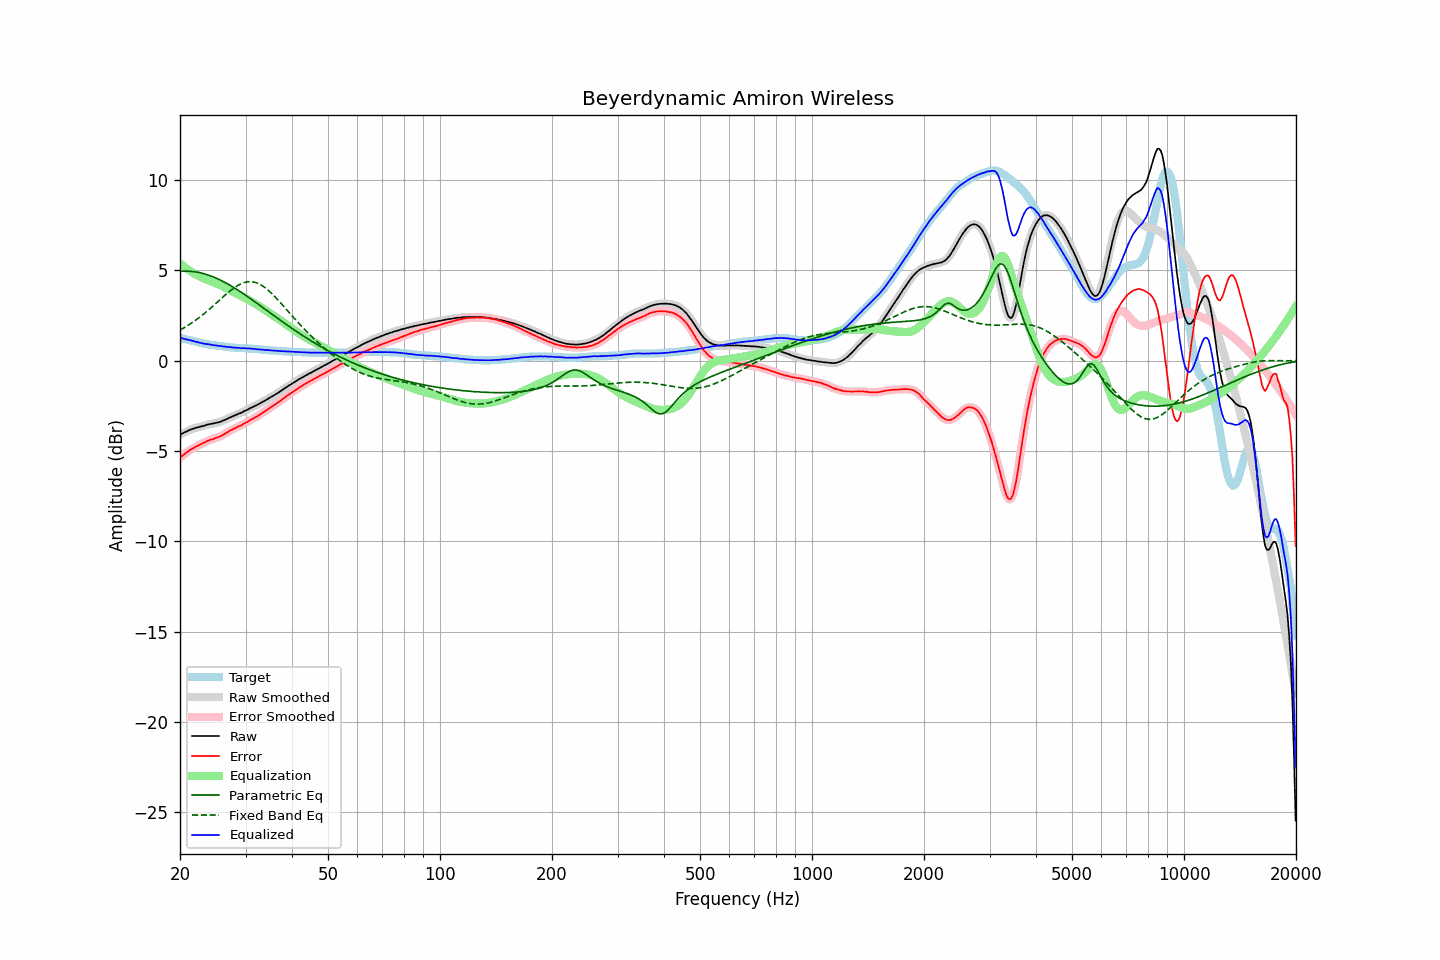

The data file committed next to this chart (first rows):
frequency, raw, error, smoothed, error_smoothed, equalization, parametric_eq, fixed_band_eq, equalized_raw, equalized_smoothed, target
20.00, -4.11, -5.37, -4.11, -5.37, 5.37, 4.94, 1.69, 1.27, 1.27, 1.26
20.20, -4.06, -5.30, -4.06, -5.30, 5.30, 4.94, 1.74, 1.24, 1.24, 1.24
20.40, -4.02, -5.23, -4.02, -5.23, 5.23, 4.95, 1.79, 1.21, 1.21, 1.21
20.61, -3.97, -5.16, -3.97, -5.17, 5.16, 4.95, 1.84, 1.19, 1.19, 1.20
20.81, -3.93, -5.10, -3.93, -5.10, 5.10, 4.95, 1.89, 1.17, 1.17, 1.17
21.02, -3.89, -5.03, -3.88, -5.03, 5.04, 4.95, 1.95, 1.15, 1.15, 1.14
21.23, -3.84, -4.96, -3.84, -4.97, 4.97, 4.94, 2.01, 1.14, 1.13, 1.12
21.44, -3.81, -4.91, -3.81, -4.91, 4.92, 4.93, 2.06, 1.11, 1.11, 1.10
21.66, -3.78, -4.86, -3.78, -4.86, 4.86, 4.93, 2.12, 1.08, 1.09, 1.09
21.87, -3.75, -4.81, -3.75, -4.81, 4.81, 4.91, 2.19, 1.06, 1.06, 1.06
22.09, -3.72, -4.76, -3.72, -4.77, 4.76, 4.90, 2.25, 1.04, 1.04, 1.04
22.31, -3.70, -4.72, -3.70, -4.72, 4.72, 4.89, 2.32, 1.02, 1.02, 1.02
22.54, -3.68, -4.67, -3.67, -4.67, 4.67, 4.87, 2.38, 0.99, 1.00, 1.00
22.76, -3.65, -4.62, -3.65, -4.63, 4.63, 4.85, 2.45, 0.98, 0.97, 0.97
22.99, -3.63, -4.58, -3.63, -4.58, 4.58, 4.83, 2.52, 0.95, 0.95, 0.95
23.22, -3.61, -4.54, -3.60, -4.54, 4.54, 4.80, 2.60, 0.93, 0.94, 0.93
23.45, -3.58, -4.50, -3.58, -4.50, 4.50, 4.78, 2.67, 0.92, 0.92, 0.92
23.69, -3.55, -4.45, -3.55, -4.46, 4.46, 4.75, 2.74, 0.91, 0.91, 0.91
23.92, -3.53, -4.42, -3.53, -4.42, 4.43, 4.72, 2.82, 0.90, 0.90, 0.89
24.16, -3.51, -4.38, -3.51, -4.39, 4.39, 4.69, 2.90, 0.88, 0.88, 0.87
24.40, -3.50, -4.36, -3.49, -4.36, 4.36, 4.66, 2.98, 0.86, 0.87, 0.86
24.65, -3.48, -4.33, -3.48, -4.33, 4.33, 4.62, 3.06, 0.85, 0.85, 0.85
24.89, -3.46, -4.29, -3.46, -4.30, 4.30, 4.58, 3.14, 0.84, 0.84, 0.83
25.14, -3.44, -4.26, -3.44, -4.26, 4.26, 4.54, 3.22, 0.83, 0.82, 0.82
25.39, -3.42, -4.23, -3.42, -4.23, 4.23, 4.50, 3.30, 0.81, 0.81, 0.81
25.65, -3.39, -4.19, -3.39, -4.19, 4.19, 4.46, 3.38, 0.80, 0.80, 0.80
25.91, -3.36, -4.15, -3.36, -4.15, 4.14, 4.42, 3.46, 0.78, 0.79, 0.79
26.16, -3.32, -4.10, -3.32, -4.10, 4.10, 4.37, 3.54, 0.78, 0.78, 0.78
26.43, -3.28, -4.04, -3.28, -4.05, 4.05, 4.32, 3.62, 0.77, 0.77, 0.77
26.69, -3.24, -3.99, -3.24, -3.99, 4.00, 4.27, 3.70, 0.76, 0.76, 0.75
26.96, -3.20, -3.94, -3.20, -3.94, 3.95, 4.22, 3.77, 0.75, 0.75, 0.74
27.23, -3.15, -3.88, -3.16, -3.89, 3.90, 4.17, 3.84, 0.75, 0.74, 0.73
27.50, -3.12, -3.84, -3.11, -3.84, 3.85, 4.12, 3.92, 0.73, 0.73, 0.72
27.77, -3.08, -3.80, -3.08, -3.80, 3.80, 4.07, 3.98, 0.72, 0.72, 0.72
28.05, -3.04, -3.75, -3.04, -3.76, 3.76, 4.01, 4.05, 0.72, 0.71, 0.71
28.33, -3.01, -3.71, -3.00, -3.71, 3.71, 3.96, 4.11, 0.70, 0.71, 0.70
28.62, -2.96, -3.66, -2.97, -3.67, 3.67, 3.90, 4.16, 0.71, 0.70, 0.70
28.90, -2.93, -3.62, -2.93, -3.63, 3.62, 3.84, 4.21, 0.70, 0.69, 0.69
29.19, -2.90, -3.59, -2.89, -3.58, 3.58, 3.78, 4.25, 0.68, 0.69, 0.69
29.48, -2.85, -3.53, -2.85, -3.54, 3.53, 3.72, 4.29, 0.68, 0.68, 0.68
29.78, -2.80, -3.48, -2.80, -3.49, 3.48, 3.66, 4.32, 0.69, 0.68, 0.68
30.08, -2.76, -3.43, -2.76, -3.44, 3.44, 3.60, 4.34, 0.68, 0.68, 0.67
30.38, -2.72, -3.39, -2.71, -3.38, 3.39, 3.54, 4.36, 0.67, 0.67, 0.67
30.68, -2.67, -3.33, -2.67, -3.34, 3.34, 3.48, 4.37, 0.67, 0.67, 0.66
30.99, -2.62, -3.27, -2.63, -3.28, 3.29, 3.42, 4.37, 0.67, 0.66, 0.65
31.30, -2.59, -3.24, -2.58, -3.23, 3.24, 3.35, 4.36, 0.65, 0.66, 0.65
31.61, -2.54, -3.18, -2.54, -3.19, 3.19, 3.29, 4.34, 0.65, 0.65, 0.64
31.93, -2.50, -3.13, -2.50, -3.14, 3.14, 3.23, 4.32, 0.64, 0.63, 0.63
32.24, -2.46, -3.09, -2.45, -3.09, 3.08, 3.16, 4.29, 0.62, 0.63, 0.63
32.57, -2.41, -3.03, -2.41, -3.03, 3.03, 3.10, 4.25, 0.62, 0.62, 0.62
32.89, -2.36, -2.97, -2.36, -2.97, 2.97, 3.03, 4.21, 0.61, 0.61, 0.61
33.22, -2.31, -2.91, -2.31, -2.91, 2.91, 2.97, 4.15, 0.61, 0.61, 0.60
33.55, -2.26, -2.85, -2.26, -2.85, 2.85, 2.90, 4.09, 0.60, 0.60, 0.59
33.89, -2.21, -2.79, -2.21, -2.79, 2.79, 2.84, 4.03, 0.59, 0.59, 0.58
34.23, -2.16, -2.73, -2.16, -2.73, 2.74, 2.77, 3.96, 0.58, 0.58, 0.57
34.57, -2.10, -2.67, -2.10, -2.67, 2.68, 2.71, 3.88, 0.58, 0.57, 0.57
34.92, -2.05, -2.61, -2.05, -2.61, 2.62, 2.64, 3.80, 0.57, 0.57, 0.56
35.27, -2.00, -2.55, -2.00, -2.56, 2.56, 2.58, 3.72, 0.56, 0.56, 0.55
35.62, -1.95, -2.50, -1.95, -2.50, 2.50, 2.51, 3.63, 0.55, 0.55, 0.55
35.97, -1.90, -2.44, -1.90, -2.44, 2.44, 2.45, 3.54, 0.54, 0.54, 0.54
... 635 more rows
